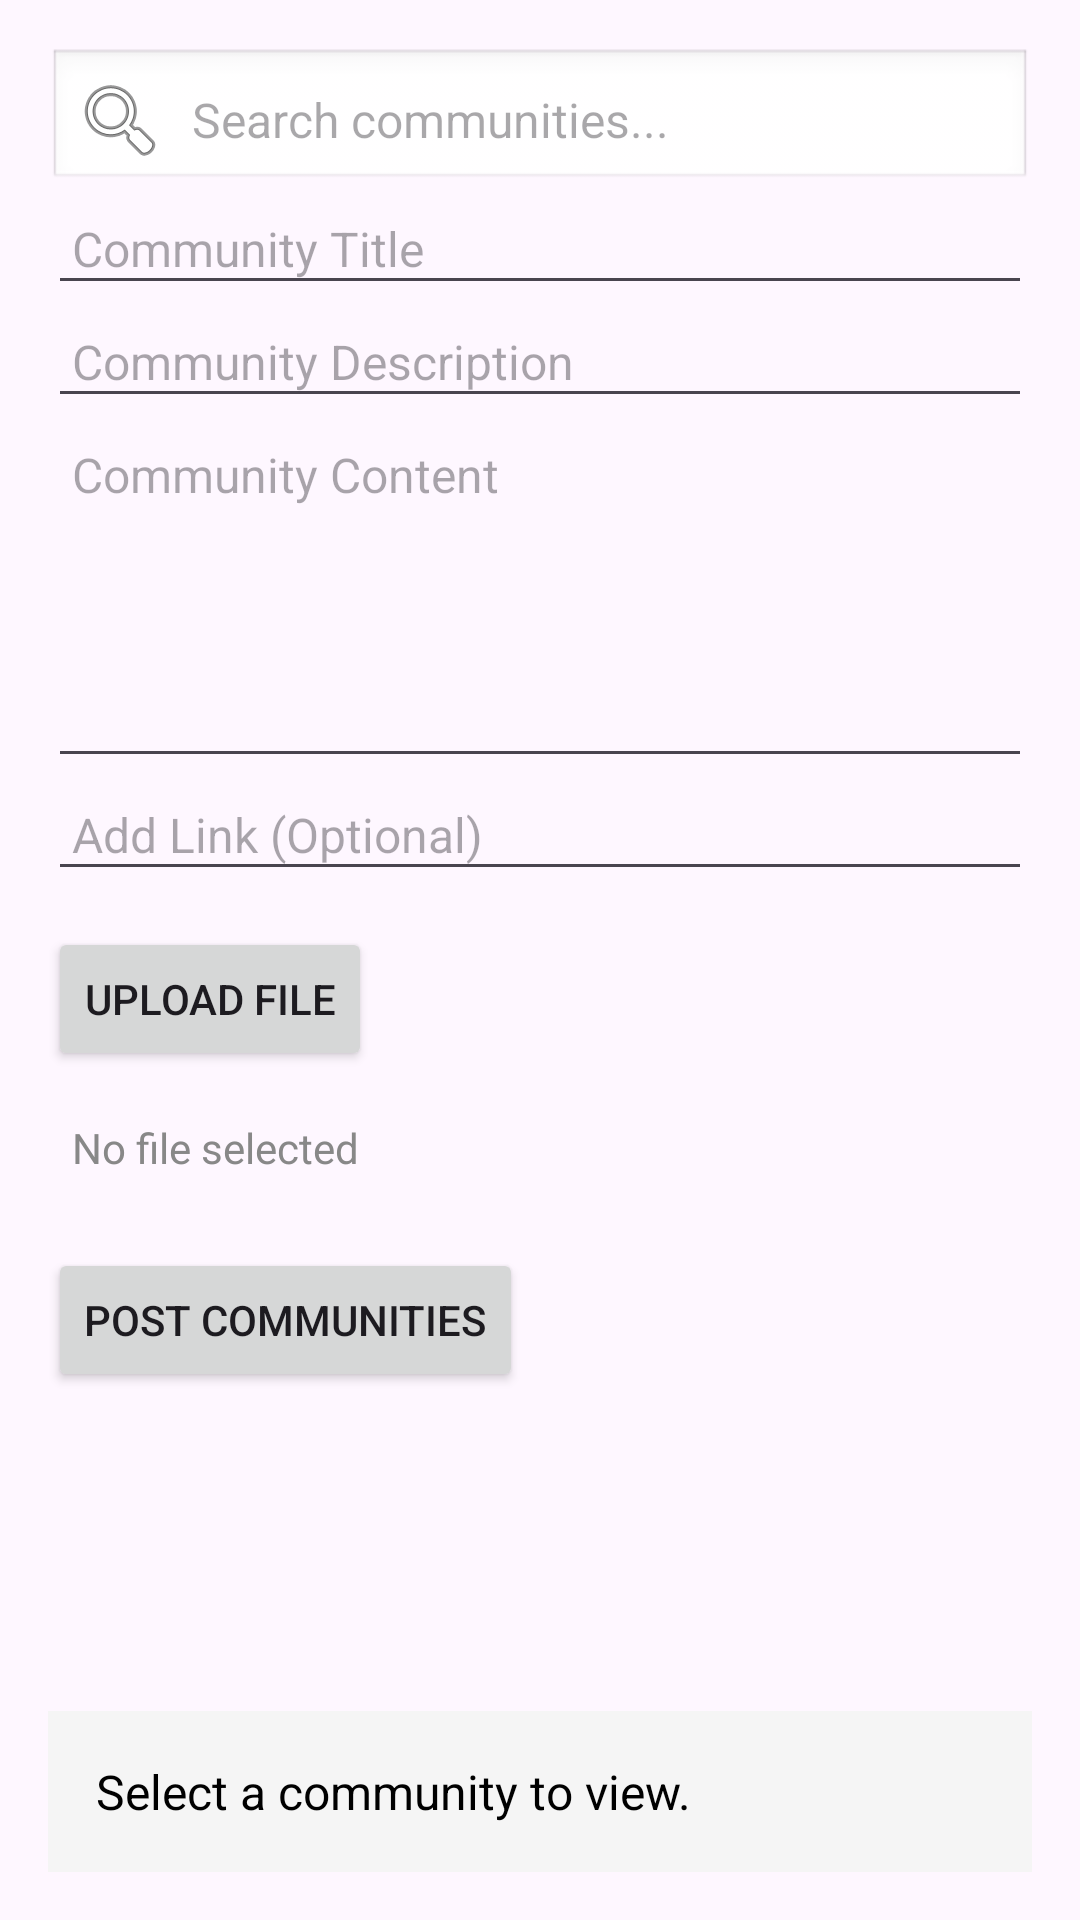

Layout XML and referenced resources for this Android screen:
<!-- AndroidManifest.xml: application theme Theme.Healthcare -->
<!-- res/layout/activity_news.xml -->
<?xml version="1.0" encoding="utf-8"?>
<LinearLayout xmlns:android="http://schemas.android.com/apk/res/android"
    xmlns:tools="http://schemas.android.com/tools"
    android:layout_width="match_parent"
    android:layout_height="match_parent"
    android:orientation="vertical"
    android:padding="16dp"
    tools:context=".NewsActivity">

    
    <EditText
        android:id="@+id/editTextSearch"
        android:layout_width="match_parent"
        android:layout_height="wrap_content"
        android:hint="Search communities..."
        android:padding="8dp"
        android:drawableStart="@android:drawable/ic_menu_search"
        android:drawablePadding="8dp"
        android:background="@android:drawable/edit_text"
        android:textSize="16sp" />

    
    <EditText
        android:id="@+id/editTextNewsTitle"
        android:layout_width="match_parent"
        android:layout_height="wrap_content"
        android:hint="Community Title"
        android:textSize="16sp"
        android:padding="8dp" />

    
    <EditText
        android:id="@+id/editTextNewsDescription"
        android:layout_width="match_parent"
        android:layout_height="wrap_content"
        android:hint="Community Description"
        android:textSize="16sp"
        android:padding="8dp"
        android:inputType="textMultiLine" />

    
    <EditText
        android:id="@+id/editTextNewsContent"
        android:layout_width="match_parent"
        android:layout_height="wrap_content"
        android:hint="Community Content"
        android:textSize="16sp"
        android:padding="8dp"
        android:inputType="textMultiLine"
        android:minHeight="120dp"
        android:gravity="top" />

    
    <EditText
        android:id="@+id/editTextNewsLink"
        android:layout_width="match_parent"
        android:layout_height="wrap_content"
        android:hint="Add Link (Optional)"
        android:textSize="16sp"
        android:padding="8dp" />

    
    <Button
        android:id="@+id/buttonUploadFile"
        android:layout_width="wrap_content"
        android:layout_height="wrap_content"
        android:text="Upload File"
        android:layout_marginTop="12dp" />

    
    <TextView
        android:id="@+id/textViewFilePath"
        android:layout_width="match_parent"
        android:layout_height="wrap_content"
        android:text="No file selected"
        android:textColor="#888"
        android:layout_marginTop="8dp"
        android:padding="8dp" />

    
    <Button
        android:id="@+id/buttonPostNews"
        android:layout_width="wrap_content"
        android:layout_height="wrap_content"
        android:text="Post Communities"
        android:layout_marginTop="16dp" />

    
    <ListView
        android:id="@+id/newsListView"
        android:layout_width="match_parent"
        android:layout_height="0dp"
        android:layout_weight="1"
        android:layout_marginTop="16dp"
        android:divider="@android:color/darker_gray"
        android:dividerHeight="1dp" />

    <TextView
        android:id="@+id/textViewNewsDetails"
        android:layout_width="match_parent"
        android:layout_height="wrap_content"
        android:padding="16dp"
        android:textSize="16sp"
        android:textColor="#000"
        android:text="Select a community to view."
        android:layout_marginTop="8dp"
        android:background="#f5f5f5" />

</LinearLayout>
<!-- resources referenced by this layout -->
<resources>
  <style name="Theme.Healthcare" parent="Base.Theme.Healthcare" />
  <style name="Base.Theme.Healthcare" parent="Theme.Material3.DayNight.NoActionBar">
          
          
      </style>
</resources>
